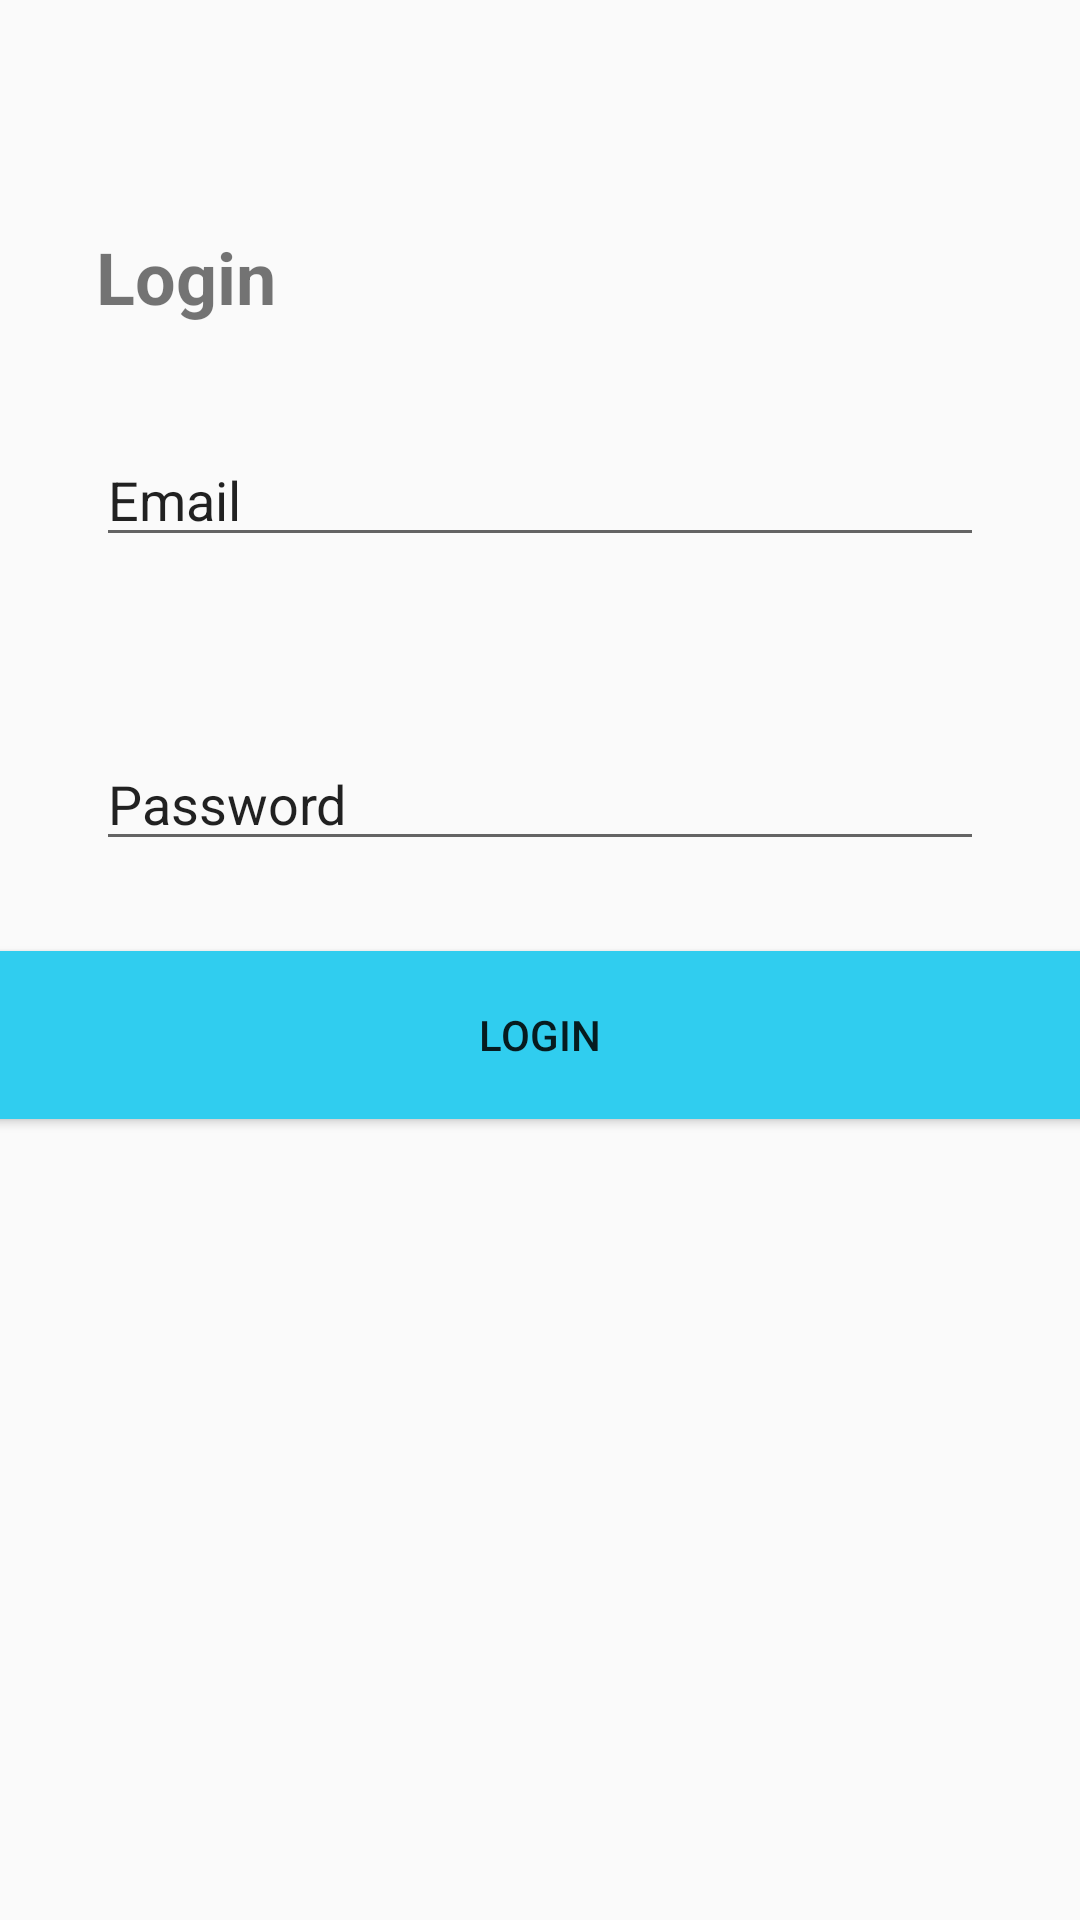

Android layout source for this screen:
<!-- AndroidManifest.xml: application theme Theme.AppCompat.Light -->
<!-- res/layout/activity_login.xml -->
<?xml version="1.0" encoding="utf-8"?>
<androidx.constraintlayout.widget.ConstraintLayout xmlns:android="http://schemas.android.com/apk/res/android"
    xmlns:app="http://schemas.android.com/apk/res-auto"
    xmlns:tools="http://schemas.android.com/tools"
    android:layout_width="match_parent"
    android:layout_height="match_parent"
    tools:context=".LoginActivity">


    <TextView
        android:id="@+id/tvlogin"
        android:layout_width="wrap_content"
        android:layout_height="wrap_content"
        android:layout_marginStart="32dp"
        android:layout_marginTop="76dp"
        android:layout_marginEnd="32dp"
        android:text="Login"
        android:textSize="24sp"
        android:textStyle="bold"
        app:layout_constraintEnd_toEndOf="parent"
        app:layout_constraintHorizontal_bias="0.0"
        app:layout_constraintStart_toStartOf="parent"
        app:layout_constraintTop_toTopOf="parent" />

    <Button
        android:id="@+id/btnLogin2"
        android:layout_width="408dp"
        android:layout_height="68dp"
        android:layout_marginStart="32dp"
        android:layout_marginTop="24dp"
        android:layout_marginEnd="32dp"
        android:backgroundTint="#30CDEF"
        android:text="LOGIN"
        app:layout_constraintEnd_toEndOf="parent"
        app:layout_constraintHorizontal_bias="0.508"
        app:layout_constraintStart_toStartOf="parent"
        app:layout_constraintTop_toBottomOf="@+id/etpass" />

    <EditText
        android:id="@+id/etmail"
        android:layout_width="0dp"
        android:layout_height="wrap_content"
        android:layout_marginStart="32dp"
        android:layout_marginTop="36dp"
        android:layout_marginEnd="32dp"
        android:ems="10"
        android:inputType="textPersonName"
        android:text="Email"
        app:layout_constraintEnd_toEndOf="parent"
        app:layout_constraintHorizontal_bias="0.0"
        app:layout_constraintStart_toStartOf="parent"
        app:layout_constraintTop_toBottomOf="@+id/tvlogin" />

    <EditText
        android:id="@+id/etpass"
        android:layout_width="0dp"
        android:layout_height="wrap_content"
        android:layout_marginStart="32dp"
        android:layout_marginTop="60dp"
        android:layout_marginEnd="32dp"
        android:ems="10"
        android:inputType="textPersonName"
        android:text="Password"
        app:layout_constraintEnd_toEndOf="parent"
        app:layout_constraintHorizontal_bias="0.0"
        app:layout_constraintStart_toStartOf="parent"
        app:layout_constraintTop_toBottomOf="@+id/etmail" />


</androidx.constraintlayout.widget.ConstraintLayout>
<!-- resources referenced by this layout -->
<resources>

</resources>
